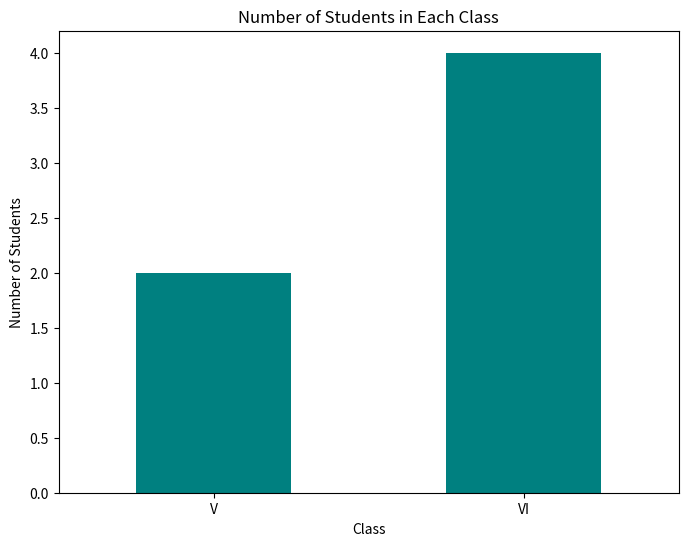

Python code for this plot:
#Write a Pandas program to split the following data frame into groups based on Class and count the number of students in that particular class.Also generate a bar chart based on the result and explain the conclusion.
import pandas as pd
import matplotlib.pyplot as plt

# Input Data
student_data = pd.DataFrame({
    'school_code': ['s001', 's002', 's003', 's001', 's002', 's004'],
    'class': ['V', 'VI', 'VI', 'VI', 'V', 'VI'],
    'name': ['Alberto Franco', 'Gino Mcneill', 'Ryan Parkes', 'Eesha Hinton', 'Gino Mcneill', 'David Parkes'],
    'age': [12, 12, 13, 13, 14, 12],
    'height': [173, 192, 186, 167, 151, 159],
    'weight': [35, 32, 33, 30, 31, 32],
    'address': ['street1', 'street2', 'street3', 'street1', 'street2', 'street4']
})

# Group by 'class' and count the number of students in each class
class_count = student_data.groupby('class')['name'].count()

# Plot a bar chart with modified color
plt.figure(figsize=(8,6))
class_count.plot(kind='bar', color='teal')
plt.title('Number of Students in Each Class')
plt.xlabel('Class')
plt.ylabel('Number of Students')
plt.xticks(rotation=0)
plt.show()
